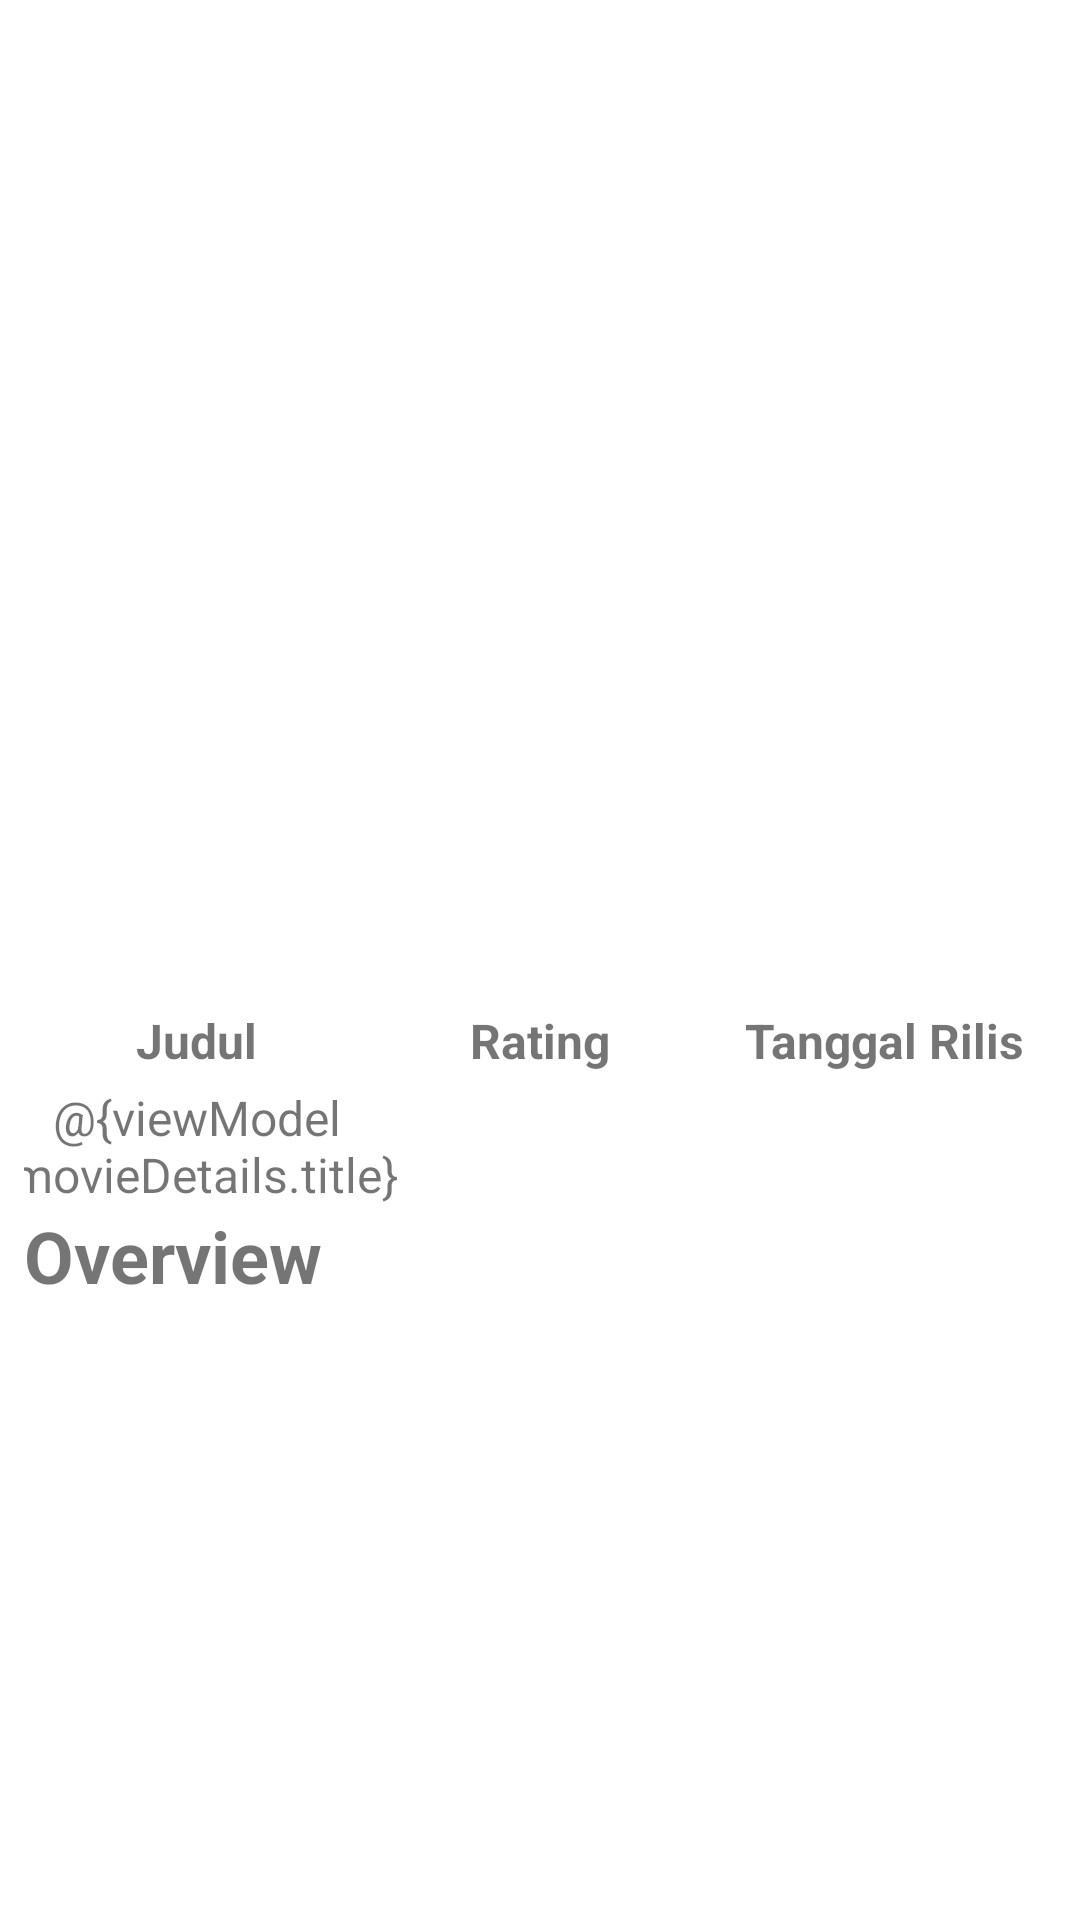

Write the Android layout XML for this screen, with the resource values it uses.
<!-- AndroidManifest.xml: application theme Theme.TMDbAPI -->
<!-- res/layout/activity_detail_movies.xml -->
<?xml version="1.0" encoding="utf-8"?>
<ScrollView xmlns:android="http://schemas.android.com/apk/res/android"
    xmlns:app="http://schemas.android.com/apk/res-auto"
    xmlns:tools="http://schemas.android.com/tools"
    android:layout_width="match_parent"
    android:layout_height="match_parent"
    tools:context=".ui.detail_movies.DetailMoviesActivity">

    <androidx.constraintlayout.widget.ConstraintLayout
        android:layout_width="match_parent"
        android:layout_height="wrap_content"
        tools:context=".presentation.activities.MovieDetailsActivity">

        <ImageView
            android:id="@+id/img_poster"
            android:layout_width="match_parent"
            android:layout_height="300dp"
            android:layout_margin="8dp"
            android:scaleType="fitXY"
            app:layout_constraintEnd_toEndOf="parent"
            app:layout_constraintStart_toStartOf="parent"
            app:layout_constraintTop_toTopOf="parent"
            tools:srcCompat="@drawable/bg_poster_movies" />

        <ProgressBar
            android:id="@+id/progressMovieDetails"
            style="?android:attr/progressBarStyle"
            android:layout_width="100dp"
            android:visibility="gone"
            android:layout_height="100dp"
            app:layout_constraintBottom_toBottomOf="parent"
            app:layout_constraintEnd_toEndOf="parent"
            app:layout_constraintStart_toStartOf="parent"
            app:layout_constraintTop_toTopOf="parent"
            tools:visibility="gone" />

        <androidx.constraintlayout.widget.ConstraintLayout
            android:id="@+id/layoutTitleRatingRelease"
            android:layout_width="match_parent"
            android:layout_height="wrap_content"
            android:layout_margin="8dp"
            app:layout_constraintEnd_toEndOf="parent"
            app:layout_constraintStart_toStartOf="parent"
            app:layout_constraintTop_toBottomOf="@+id/img_poster">

            <TextView
                android:id="@+id/tv_title_label"
                android:layout_width="0dp"
                android:layout_height="wrap_content"
                android:layout_marginTop="20dp"
                android:gravity="center"
                android:text="@string/title_label"
                android:textSize="16sp"
                android:textStyle="bold"
                app:layout_constraintEnd_toStartOf="@+id/textViewRating"
                app:layout_constraintStart_toStartOf="parent"
                app:layout_constraintTop_toTopOf="parent" />

            <TextView
                android:id="@+id/textViewRating"
                android:layout_width="0dp"
                android:layout_height="wrap_content"
                android:gravity="center"
                android:text="@string/rating_label"
                android:textSize="16sp"
                android:textStyle="bold"
                app:layout_constraintBottom_toBottomOf="@+id/tv_title_label"
                app:layout_constraintEnd_toStartOf="@+id/textViewReleaseDate"
                app:layout_constraintHorizontal_bias="0.5"
                app:layout_constraintStart_toEndOf="@+id/tv_title_label"
                app:layout_constraintTop_toTopOf="@+id/tv_title_label" />

            <TextView
                android:id="@+id/textViewReleaseDate"
                android:layout_width="0dp"
                android:layout_height="wrap_content"
                android:gravity="center"
                android:text="@string/release_date"
                android:textSize="16sp"
                android:textStyle="bold"
                app:layout_constraintBottom_toBottomOf="@+id/textViewRating"
                app:layout_constraintEnd_toEndOf="parent"
                app:layout_constraintStart_toEndOf="@+id/textViewRating"
                app:layout_constraintTop_toTopOf="@+id/textViewRating" />

            <TextView
                android:id="@+id/tv_title_movies"
                android:layout_width="150dp"
                android:layout_height="wrap_content"
                android:layout_marginTop="4dp"
                android:gravity="center"
                android:text="@{viewModel.movieDetails.title}"
                android:textSize="16sp"
                app:layout_constraintEnd_toEndOf="@+id/tv_title_label"
                app:layout_constraintStart_toStartOf="@+id/tv_title_label"
                app:layout_constraintTop_toBottomOf="@+id/tv_title_label"
                tools:text="KHNPH" />

            <TextView
                android:id="@+id/tv_rating_values"
                android:layout_width="wrap_content"
                android:layout_height="wrap_content"
                android:textSize="16sp"
                app:layout_constraintBottom_toBottomOf="@+id/tv_title_movies"
                app:layout_constraintEnd_toEndOf="@+id/textViewRating"
                app:layout_constraintStart_toEndOf="@+id/tv_title_label"
                app:layout_constraintTop_toTopOf="@+id/tv_title_movies"
                tools:text="9.2" />

            <TextView
                android:id="@+id/tv_release_date"
                android:layout_width="wrap_content"
                android:layout_height="wrap_content"
                android:textSize="16sp"
                app:layout_constraintBottom_toBottomOf="@+id/tv_rating_values"
                app:layout_constraintEnd_toEndOf="@+id/textViewReleaseDate"
                app:layout_constraintStart_toEndOf="@+id/textViewRating"
                app:layout_constraintTop_toTopOf="@+id/tv_rating_values"
                tools:text="21st march 1990" />
        </androidx.constraintlayout.widget.ConstraintLayout>
        <TextView
            android:id="@+id/textViewSynopsis"
            android:layout_width="match_parent"
            android:layout_height="wrap_content"
            android:textSize="24sp"
            android:gravity="center_horizontal|start"
            android:textStyle="bold"
            android:layout_marginStart="8dp"
            android:text="@string/overview_label"
            app:layout_constraintEnd_toEndOf="parent"
            app:layout_constraintStart_toStartOf="parent"
            app:layout_constraintTop_toBottomOf="@id/layoutTitleRatingRelease" />

        <TextView
            android:id="@+id/tv_overview"
            android:layout_width="match_parent"
            android:layout_height="wrap_content"
            android:textSize="16sp"
            android:layout_margin="8dp"
            tools:text="Lorem ipsum dolor sit amet, consectetur adipiscing elit, sed do eiusmod tempor incididunt ut labore et dolore magna aliqua. Ut enim ad minim veniam, quis nostrud exercitation ullamco laboris nisi ut aliquip ex ea commodo consequat. Duis aute irure dolor in reprehenderit in voluptate velit esse cillum dolore eu fugiat nulla pariatur. Excepteur sint occaecat cupidatat non proident, sunt in culpa qui officia deserunt mollit anim id est laborum."
            app:layout_constraintEnd_toEndOf="parent"
            app:layout_constraintStart_toStartOf="parent"
            app:layout_constraintTop_toBottomOf="@id/textViewSynopsis" />



    </androidx.constraintlayout.widget.ConstraintLayout>

</ScrollView>
<!-- resources referenced by this layout -->
<resources>
  <!-- drawable bg_poster_movies: png bitmap (drawable, 126502 bytes) -->
  <string name="overview_label">Overview</string>
  <string name="rating_label">Rating</string>
  <string name="release_date">Tanggal Rilis</string>
  <string name="title_label">Judul</string>
  <style name="Theme.TMDbAPI" parent="Theme.MaterialComponents.DayNight.DarkActionBar">
          
          <item name="colorPrimary">@color/purple_500</item>
          <item name="colorPrimaryVariant">@color/purple_700</item>
          <item name="colorOnPrimary">@color/white</item>
          
          <item name="colorSecondary">@color/teal_200</item>
          <item name="colorSecondaryVariant">@color/teal_700</item>
          <item name="colorOnSecondary">@color/black</item>
          
          <item name="android:statusBarColor" tools:targetApi="l">?attr/colorPrimaryVariant</item>
          
      </style>
  <!-- not gathered from this repository: default colours our renderer supplied (Android Studio template values) -->
  <color name="purple_500">#FF6200EE</color>
  <color name="purple_700">#FF3700B3</color>
  <color name="teal_200">#FF03DAC5</color>
  <color name="teal_700">#FF018786</color>
  <color name="black">#FF000000</color>
  <color name="white">#FFFFFFFF</color>
</resources>
